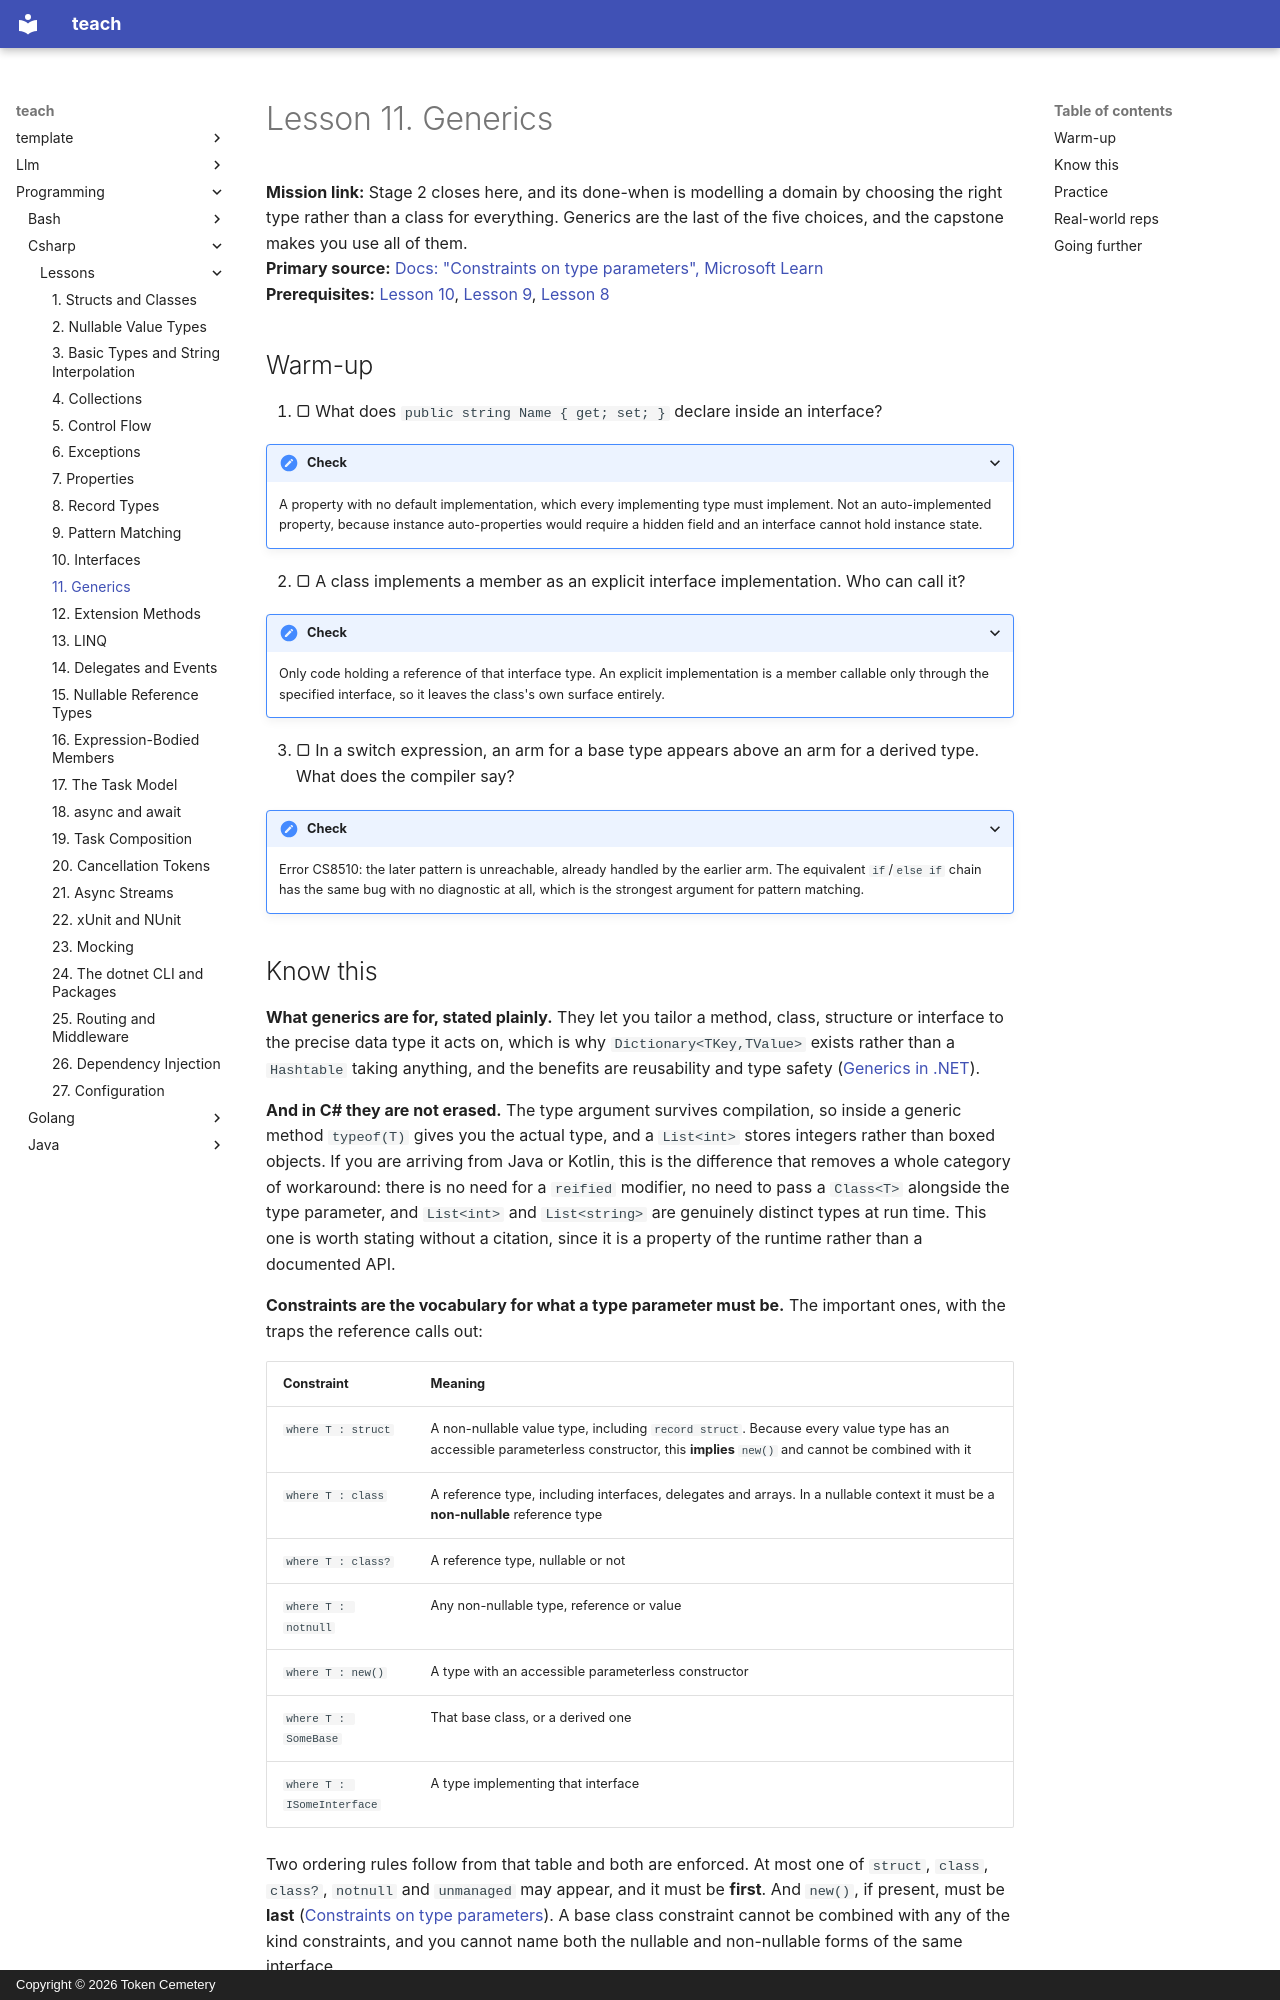

repository: TokenCemetery/teach · page: programming/csharp/lessons/0011-generics/index.html · generator: mkdocs · copyright: Copyright © 2026 Token Cemetery

---
title: "11. Generics"
description: "Constraints as the vocabulary for what a type parameter must be, variance as a rule about positions, and the stage 2 capstone of choosing the right type"
type: lesson
---

# Lesson 11. Generics

**Mission link:** Stage 2 closes here, and its done-when is modelling a domain by choosing the right type rather than a class for everything. Generics are the last of the five choices, and the capstone makes you use all of them.
**Primary source:** [Docs: "Constraints on type parameters", Microsoft Learn](https://learn.microsoft.com/en-us/dotnet/csharp/programming-guide/generics/constraints-on-type-parameters)
**Prerequisites:** [Lesson 10](0010-interfaces.md), [Lesson 9](0009-pattern-matching.md), [Lesson 8](0008-record-types.md)

## Warm-up

1. ▢ What does `public string Name { get; set; }` declare inside an interface?

<details markdown="1"><summary>Check</summary>

A property with no default implementation, which every implementing type must implement. Not an auto-implemented property, because instance auto-properties would require a hidden field and an interface cannot hold instance state.

</details>

2. ▢ A class implements a member as an explicit interface implementation. Who can call it?

<details markdown="1"><summary>Check</summary>

Only code holding a reference of that interface type. An explicit implementation is a member callable only through the specified interface, so it leaves the class's own surface entirely.

</details>

3. ▢ In a switch expression, an arm for a base type appears above an arm for a derived type. What does the compiler say?

<details markdown="1"><summary>Check</summary>

Error CS8510: the later pattern is unreachable, already handled by the earlier arm. The equivalent `if`/`else if` chain has the same bug with no diagnostic at all, which is the strongest argument for pattern matching.

</details>
